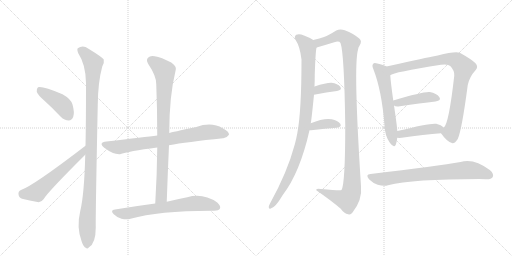
t = 0.00 s
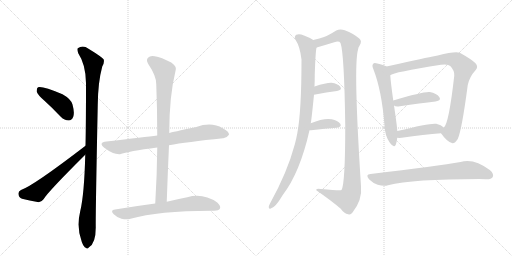
t = 2.41 s
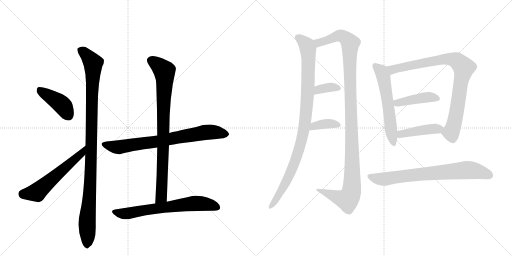
t = 4.83 s
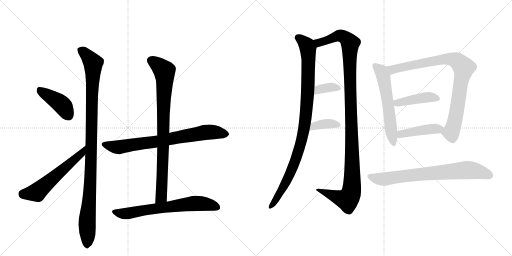
t = 7.24 s
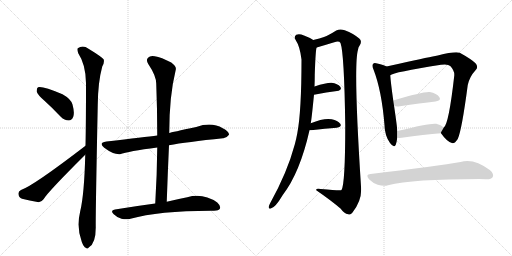
t = 9.66 s
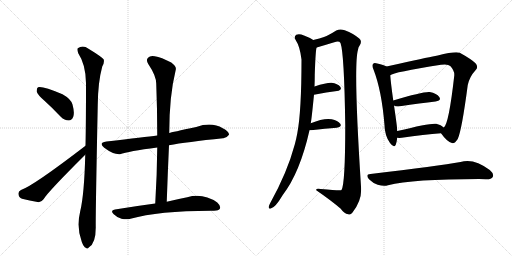
t = 12.07 s

The animated SVG that drew these frames (rendered in a browser with its animation timeline set to each time). Animation: 15 CSS @keyframes rules; one cycle of 12.07 s.

<svg version="1.1" viewBox="0 0 2048 1024" xmlns="http://www.w3.org/2000/svg">
  <g stroke="lightgray" stroke-dasharray="1,1" stroke-width="1" transform="scale(4, 4)">
    <line x1="0" y1="0" x2="256" y2="256"></line>
    <line x1="256" y1="0" x2="0" y2="256"></line>
    <line x1="128" y1="0" x2="128" y2="256"></line>
    <line x1="0" y1="128" x2="256" y2="128"></line>
    <line x1="256" y1="0" x2="512" y2="256"></line>
    <line x1="512" y1="0" x2="256" y2="256"></line>
    <line x1="384" y1="0" x2="384" y2="256"></line>
    <line x1="256" y1="128" x2="512" y2="128"></line>
  </g>
<g transform="scale(1, -1) translate(0, -850)">
   <style type="text/css">
    @keyframes keyframes0 {
      from {
       stroke: black;
       stroke-dashoffset: 418;
       stroke-width: 128;
       }
       58% {
       animation-timing-function: step-end;
       stroke: black;
       stroke-dashoffset: 0;
       stroke-width: 128;
       }
       to {
       stroke: black;
       stroke-width: 1024;
       }
       }
       #make-me-a-hanzi-animation-0 {
         animation: keyframes0 0.590169s both;
         animation-delay: 0.000000s;
         animation-timing-function: linear;
       }
    @keyframes keyframes1 {
      from {
       stroke: black;
       stroke-dashoffset: 565;
       stroke-width: 128;
       }
       65% {
       animation-timing-function: step-end;
       stroke: black;
       stroke-dashoffset: 0;
       stroke-width: 128;
       }
       to {
       stroke: black;
       stroke-width: 1024;
       }
       }
       #make-me-a-hanzi-animation-1 {
         animation: keyframes1 0.709798s both;
         animation-delay: 0.590169s;
         animation-timing-function: linear;
       }
    @keyframes keyframes2 {
      from {
       stroke: black;
       stroke-dashoffset: 1056;
       stroke-width: 128;
       }
       77% {
       animation-timing-function: step-end;
       stroke: black;
       stroke-dashoffset: 0;
       stroke-width: 128;
       }
       to {
       stroke: black;
       stroke-width: 1024;
       }
       }
       #make-me-a-hanzi-animation-2 {
         animation: keyframes2 1.109375s both;
         animation-delay: 1.299967s;
         animation-timing-function: linear;
       }
    @keyframes keyframes3 {
      from {
       stroke: black;
       stroke-dashoffset: 747;
       stroke-width: 128;
       }
       71% {
       animation-timing-function: step-end;
       stroke: black;
       stroke-dashoffset: 0;
       stroke-width: 128;
       }
       to {
       stroke: black;
       stroke-width: 1024;
       }
       }
       #make-me-a-hanzi-animation-3 {
         animation: keyframes3 0.857910s both;
         animation-delay: 2.409342s;
         animation-timing-function: linear;
       }
    @keyframes keyframes4 {
      from {
       stroke: black;
       stroke-dashoffset: 851;
       stroke-width: 128;
       }
       73% {
       animation-timing-function: step-end;
       stroke: black;
       stroke-dashoffset: 0;
       stroke-width: 128;
       }
       to {
       stroke: black;
       stroke-width: 1024;
       }
       }
       #make-me-a-hanzi-animation-4 {
         animation: keyframes4 0.942546s both;
         animation-delay: 3.267253s;
         animation-timing-function: linear;
       }
    @keyframes keyframes5 {
      from {
       stroke: black;
       stroke-dashoffset: 673;
       stroke-width: 128;
       }
       69% {
       animation-timing-function: step-end;
       stroke: black;
       stroke-dashoffset: 0;
       stroke-width: 128;
       }
       to {
       stroke: black;
       stroke-width: 1024;
       }
       }
       #make-me-a-hanzi-animation-5 {
         animation: keyframes5 0.797689s both;
         animation-delay: 4.209798s;
         animation-timing-function: linear;
       }
    @keyframes keyframes6 {
      from {
       stroke: black;
       stroke-dashoffset: 977;
       stroke-width: 128;
       }
       76% {
       animation-timing-function: step-end;
       stroke: black;
       stroke-dashoffset: 0;
       stroke-width: 128;
       }
       to {
       stroke: black;
       stroke-width: 1024;
       }
       }
       #make-me-a-hanzi-animation-6 {
         animation: keyframes6 1.045085s both;
         animation-delay: 5.007487s;
         animation-timing-function: linear;
       }
    @keyframes keyframes7 {
      from {
       stroke: black;
       stroke-dashoffset: 1164;
       stroke-width: 128;
       }
       79% {
       animation-timing-function: step-end;
       stroke: black;
       stroke-dashoffset: 0;
       stroke-width: 128;
       }
       to {
       stroke: black;
       stroke-width: 1024;
       }
       }
       #make-me-a-hanzi-animation-7 {
         animation: keyframes7 1.197266s both;
         animation-delay: 6.052572s;
         animation-timing-function: linear;
       }
    @keyframes keyframes8 {
      from {
       stroke: black;
       stroke-dashoffset: 354;
       stroke-width: 128;
       }
       54% {
       animation-timing-function: step-end;
       stroke: black;
       stroke-dashoffset: 0;
       stroke-width: 128;
       }
       to {
       stroke: black;
       stroke-width: 1024;
       }
       }
       #make-me-a-hanzi-animation-8 {
         animation: keyframes8 0.538086s both;
         animation-delay: 7.249837s;
         animation-timing-function: linear;
       }
    @keyframes keyframes9 {
      from {
       stroke: black;
       stroke-dashoffset: 373;
       stroke-width: 128;
       }
       55% {
       animation-timing-function: step-end;
       stroke: black;
       stroke-dashoffset: 0;
       stroke-width: 128;
       }
       to {
       stroke: black;
       stroke-width: 1024;
       }
       }
       #make-me-a-hanzi-animation-9 {
         animation: keyframes9 0.553548s both;
         animation-delay: 7.787923s;
         animation-timing-function: linear;
       }
    @keyframes keyframes10 {
      from {
       stroke: black;
       stroke-dashoffset: 580;
       stroke-width: 128;
       }
       65% {
       animation-timing-function: step-end;
       stroke: black;
       stroke-dashoffset: 0;
       stroke-width: 128;
       }
       to {
       stroke: black;
       stroke-width: 1024;
       }
       }
       #make-me-a-hanzi-animation-10 {
         animation: keyframes10 0.722005s both;
         animation-delay: 8.341471s;
         animation-timing-function: linear;
       }
    @keyframes keyframes11 {
      from {
       stroke: black;
       stroke-dashoffset: 866;
       stroke-width: 128;
       }
       74% {
       animation-timing-function: step-end;
       stroke: black;
       stroke-dashoffset: 0;
       stroke-width: 128;
       }
       to {
       stroke: black;
       stroke-width: 1024;
       }
       }
       #make-me-a-hanzi-animation-11 {
         animation: keyframes11 0.954753s both;
         animation-delay: 9.063477s;
         animation-timing-function: linear;
       }
    @keyframes keyframes12 {
      from {
       stroke: black;
       stroke-dashoffset: 424;
       stroke-width: 128;
       }
       58% {
       animation-timing-function: step-end;
       stroke: black;
       stroke-dashoffset: 0;
       stroke-width: 128;
       }
       to {
       stroke: black;
       stroke-width: 1024;
       }
       }
       #make-me-a-hanzi-animation-12 {
         animation: keyframes12 0.595052s both;
         animation-delay: 10.018229s;
         animation-timing-function: linear;
       }
    @keyframes keyframes13 {
      from {
       stroke: black;
       stroke-dashoffset: 434;
       stroke-width: 128;
       }
       59% {
       animation-timing-function: step-end;
       stroke: black;
       stroke-dashoffset: 0;
       stroke-width: 128;
       }
       to {
       stroke: black;
       stroke-width: 1024;
       }
       }
       #make-me-a-hanzi-animation-13 {
         animation: keyframes13 0.603190s both;
         animation-delay: 10.613281s;
         animation-timing-function: linear;
       }
    @keyframes keyframes14 {
      from {
       stroke: black;
       stroke-dashoffset: 741;
       stroke-width: 128;
       }
       71% {
       animation-timing-function: step-end;
       stroke: black;
       stroke-dashoffset: 0;
       stroke-width: 128;
       }
       to {
       stroke: black;
       stroke-width: 1024;
       }
       }
       #make-me-a-hanzi-animation-14 {
         animation: keyframes14 0.853027s both;
         animation-delay: 11.216471s;
         animation-timing-function: linear;
       }
</style>
<path d="M 179 446 Q 210 418 243 383 Q 258 368 275 368 Q 287 368 293 383 Q 299 399 290 432 Q 284 454 250 473 Q 169 507 152 501 Q 146 497 147 483 Q 151 470 179 446 Z" fill="lightgray"></path> 
<path d="M 342 267 Q 135 108 84 90 Q 72 84 74 73 Q 75 60 88 55 Q 116 48 155 41 Q 165 41 175 54 Q 191 82 341 231 C 362 252 366 285 342 267 Z" fill="lightgray"></path> 
<path d="M 341 231 Q 337 71 321 6 Q 305 -60 327 -117 L 328 -120 Q 335 -138 343 -141 Q 349 -148 356 -139 Q 383 -123 383 -60 Q 382 -12 391 431 Q 392 522 409 584 Q 418 599 415 612 Q 408 622 354 655 Q 332 671 311 657 Q 307 653 313 637 Q 343 592 344 518 Q 344 358 342 267 L 341 231 Z" fill="lightgray"></path> 
<path d="M 676 269 Q 745 282 892 297 Q 905 296 916 311 Q 917 324 891 337 Q 846 364 785 342 Q 686 321 677 318 L 629 308 Q 581 302 426 284 Q 392 280 417 259 Q 454 231 480 233 Q 513 245 629 260 L 676 269 Z" fill="lightgray"></path> 
<path d="M 667 43 Q 671 160 676 269 L 677 318 Q 677 466 703 571 Q 707 584 685 600 Q 645 621 619 625 Q 601 629 592 619 Q 583 610 593 594 Q 626 545 625 513 Q 629 414 629 308 L 629 260 Q 628 152 621 36 C 619 6 666 13 667 43 Z" fill="lightgray"></path> 
<path d="M 621 36 Q 545 26 460 12 Q 439 9 455 -7 Q 468 -20 486 -25 Q 507 -29 522 -25 Q 637 8 856 7 Q 875 7 880 16 Q 884 26 869 40 Q 812 79 749 61 Q 713 54 667 43 L 621 36 Z" fill="lightgray"></path> 
<path d="M 1243 357 Q 1246 370 1256 471 L 1258 504 Q 1259 528 1259 551 Q 1262 644 1266 659 C 1269 681 1269 681 1253 690 Q 1238 700 1216 708 Q 1197 717 1185 711 Q 1175 704 1182 691 Q 1200 664 1206 612 Q 1206 405 1189 316 Q 1185 294 1179 272 Q 1149 160 1080 36 Q 1076 29 1075 23 Q 1074 13 1083 16 Q 1101 19 1131 70 Q 1200 160 1238 329 L 1243 357 Z" fill="lightgray"></path> 
<path d="M 1266 659 Q 1265 660 1267 660 Q 1301 670 1337 681 Q 1356 688 1362 678 Q 1377 636 1381 350 Q 1381 113 1366 90 Q 1363 87 1283 94 Q 1262 98 1265 89 Q 1326 47 1363 15 Q 1376 -4 1393 -7 Q 1402 -11 1410 0 Q 1450 51 1444 105 Q 1413 588 1432 651 Q 1433 661 1438 667 Q 1450 686 1437 696 Q 1415 715 1379 729 Q 1360 736 1345 728 Q 1315 709 1296 702 Q 1280 696 1253 690 C 1224 683 1237 650 1266 659 Z" fill="lightgray"></path> 
<path d="M 1256 471 Q 1308 481 1348 486 Q 1370 490 1361 503 Q 1351 516 1326 519 Q 1307 520 1258 504 C 1229 495 1227 465 1256 471 Z" fill="lightgray"></path> 
<path d="M 1238 329 Q 1239 329 1244 329 Q 1302 336 1347 339 Q 1369 343 1361 355 Q 1351 368 1327 373 Q 1296 379 1243 357 C 1215 346 1208 329 1238 329 Z" fill="lightgray"></path> 
<path d="M 1546 584 Q 1536 590 1509 596 Q 1496 600 1493 595 Q 1486 589 1494 572 Q 1527 487 1538 349 Q 1539 307 1560 278 Q 1576 256 1583 271 Q 1587 283 1589 299 L 1589 326 Q 1589 341 1576 428 L 1573 448 Q 1563 520 1561 549 C 1559 578 1559 578 1546 584 Z" fill="lightgray"></path> 
<path d="M 1764 317 Q 1786 286 1805 279 Q 1817 272 1831 294 Q 1847 328 1871 510 Q 1878 543 1902 569 Q 1915 582 1902 597 Q 1886 613 1839 639 Q 1821 646 1751 628 Q 1745 628 1627 602 Q 1584 592 1546 584 C 1517 578 1533 538 1561 549 Q 1573 561 1764 591 Q 1792 595 1801 586 Q 1819 567 1817 547 Q 1795 352 1775 340 C 1763 319 1763 319 1764 317 Z" fill="lightgray"></path> 
<path d="M 1576 428 Q 1583 422 1600 425 Q 1682 437 1742 444 Q 1767 448 1757 462 Q 1747 477 1719 482 Q 1695 485 1573 448 C 1551 441 1551 441 1576 428 Z" fill="lightgray"></path> 
<path d="M 1589 299 Q 1596 298 1607 299 Q 1697 312 1764 317 C 1794 319 1798 321 1775 340 Q 1765 350 1745 355 Q 1723 359 1589 326 C 1560 319 1559 301 1589 299 Z" fill="lightgray"></path> 
<path d="M 1482 154 Q 1460 153 1476 133 Q 1492 117 1511 111 Q 1535 104 1552 109 Q 1651 134 1916 134 Q 1929 134 1943 133 Q 1965 132 1971 142 Q 1977 155 1959 170 Q 1895 219 1842 202 Q 1755 187 1482 154 Z" fill="lightgray"></path> 
      <clipPath id="make-me-a-hanzi-clip-0">
      <path d="M 179 446 Q 210 418 243 383 Q 258 368 275 368 Q 287 368 293 383 Q 299 399 290 432 Q 284 454 250 473 Q 169 507 152 501 Q 146 497 147 483 Q 151 470 179 446 Z" fill="lightgray"></path>
      </clipPath>
      <path clip-path="url(#make-me-a-hanzi-clip-0)" d="M 156 494 L 248 431 L 274 388 " fill="none" id="make-me-a-hanzi-animation-0" stroke-dasharray="290 580" stroke-linecap="round"></path>

      <clipPath id="make-me-a-hanzi-clip-1">
      <path d="M 342 267 Q 135 108 84 90 Q 72 84 74 73 Q 75 60 88 55 Q 116 48 155 41 Q 165 41 175 54 Q 191 82 341 231 C 362 252 366 285 342 267 Z" fill="lightgray"></path>
      </clipPath>
      <path clip-path="url(#make-me-a-hanzi-clip-1)" d="M 89 76 L 147 81 L 327 237 L 332 249 " fill="none" id="make-me-a-hanzi-animation-1" stroke-dasharray="437 874" stroke-linecap="round"></path>

      <clipPath id="make-me-a-hanzi-clip-2">
      <path d="M 341 231 Q 337 71 321 6 Q 305 -60 327 -117 L 328 -120 Q 335 -138 343 -141 Q 349 -148 356 -139 Q 383 -123 383 -60 Q 382 -12 391 431 Q 392 522 409 584 Q 418 599 415 612 Q 408 622 354 655 Q 332 671 311 657 Q 307 653 313 637 Q 343 592 344 518 Q 344 358 342 267 L 341 231 Z" fill="lightgray"></path>
      </clipPath>
      <path clip-path="url(#make-me-a-hanzi-clip-2)" d="M 322 651 L 373 597 L 366 240 L 349 -23 L 348 -128 " fill="none" id="make-me-a-hanzi-animation-2" stroke-dasharray="928 1856" stroke-linecap="round"></path>

      <clipPath id="make-me-a-hanzi-clip-3">
      <path d="M 676 269 Q 745 282 892 297 Q 905 296 916 311 Q 917 324 891 337 Q 846 364 785 342 Q 686 321 677 318 L 629 308 Q 581 302 426 284 Q 392 280 417 259 Q 454 231 480 233 Q 513 245 629 260 L 676 269 Z" fill="lightgray"></path>
      </clipPath>
      <path clip-path="url(#make-me-a-hanzi-clip-3)" d="M 420 272 L 475 261 L 633 284 L 816 320 L 852 322 L 904 312 " fill="none" id="make-me-a-hanzi-animation-3" stroke-dasharray="619 1238" stroke-linecap="round"></path>

      <clipPath id="make-me-a-hanzi-clip-4">
      <path d="M 667 43 Q 671 160 676 269 L 677 318 Q 677 466 703 571 Q 707 584 685 600 Q 645 621 619 625 Q 601 629 592 619 Q 583 610 593 594 Q 626 545 625 513 Q 629 414 629 308 L 629 260 Q 628 152 621 36 C 619 6 666 13 667 43 Z" fill="lightgray"></path>
      </clipPath>
      <path clip-path="url(#make-me-a-hanzi-clip-4)" d="M 606 607 L 657 566 L 659 544 L 647 83 L 645 62 L 628 43 " fill="none" id="make-me-a-hanzi-animation-4" stroke-dasharray="723 1446" stroke-linecap="round"></path>

      <clipPath id="make-me-a-hanzi-clip-5">
      <path d="M 621 36 Q 545 26 460 12 Q 439 9 455 -7 Q 468 -20 486 -25 Q 507 -29 522 -25 Q 637 8 856 7 Q 875 7 880 16 Q 884 26 869 40 Q 812 79 749 61 Q 713 54 667 43 L 621 36 Z" fill="lightgray"></path>
      </clipPath>
      <path clip-path="url(#make-me-a-hanzi-clip-5)" d="M 458 2 L 495 -5 L 776 36 L 837 32 L 869 21 " fill="none" id="make-me-a-hanzi-animation-5" stroke-dasharray="545 1090" stroke-linecap="round"></path>

      <clipPath id="make-me-a-hanzi-clip-6">
      <path d="M 1243 357 Q 1246 370 1256 471 L 1258 504 Q 1259 528 1259 551 Q 1262 644 1266 659 C 1269 681 1269 681 1253 690 Q 1238 700 1216 708 Q 1197 717 1185 711 Q 1175 704 1182 691 Q 1200 664 1206 612 Q 1206 405 1189 316 Q 1185 294 1179 272 Q 1149 160 1080 36 Q 1076 29 1075 23 Q 1074 13 1083 16 Q 1101 19 1131 70 Q 1200 160 1238 329 L 1243 357 Z" fill="lightgray"></path>
      </clipPath>
      <path clip-path="url(#make-me-a-hanzi-clip-6)" d="M 1193 700 L 1227 668 L 1233 641 L 1230 462 L 1215 325 L 1193 239 L 1160 154 L 1136 105 L 1084 25 " fill="none" id="make-me-a-hanzi-animation-6" stroke-dasharray="849 1698" stroke-linecap="round"></path>

      <clipPath id="make-me-a-hanzi-clip-7">
      <path d="M 1266 659 Q 1265 660 1267 660 Q 1301 670 1337 681 Q 1356 688 1362 678 Q 1377 636 1381 350 Q 1381 113 1366 90 Q 1363 87 1283 94 Q 1262 98 1265 89 Q 1326 47 1363 15 Q 1376 -4 1393 -7 Q 1402 -11 1410 0 Q 1450 51 1444 105 Q 1413 588 1432 651 Q 1433 661 1438 667 Q 1450 686 1437 696 Q 1415 715 1379 729 Q 1360 736 1345 728 Q 1315 709 1296 702 Q 1280 696 1253 690 C 1224 683 1237 650 1266 659 Z" fill="lightgray"></path>
      </clipPath>
      <path clip-path="url(#make-me-a-hanzi-clip-7)" d="M 1262 688 L 1275 679 L 1362 707 L 1387 694 L 1401 677 L 1400 504 L 1410 196 L 1406 84 L 1390 51 L 1275 87 " fill="none" id="make-me-a-hanzi-animation-7" stroke-dasharray="1036 2072" stroke-linecap="round"></path>

      <clipPath id="make-me-a-hanzi-clip-8">
      <path d="M 1256 471 Q 1308 481 1348 486 Q 1370 490 1361 503 Q 1351 516 1326 519 Q 1307 520 1258 504 C 1229 495 1227 465 1256 471 Z" fill="lightgray"></path>
      </clipPath>
      <path clip-path="url(#make-me-a-hanzi-clip-8)" d="M 1264 476 L 1275 492 L 1289 496 L 1330 502 L 1352 496 " fill="none" id="make-me-a-hanzi-animation-8" stroke-dasharray="226 452" stroke-linecap="round"></path>

      <clipPath id="make-me-a-hanzi-clip-9">
      <path d="M 1238 329 Q 1239 329 1244 329 Q 1302 336 1347 339 Q 1369 343 1361 355 Q 1351 368 1327 373 Q 1296 379 1243 357 C 1215 346 1208 329 1238 329 Z" fill="lightgray"></path>
      </clipPath>
      <path clip-path="url(#make-me-a-hanzi-clip-9)" d="M 1241 336 L 1251 338 L 1257 347 L 1287 353 L 1320 356 L 1351 349 " fill="none" id="make-me-a-hanzi-animation-9" stroke-dasharray="245 490" stroke-linecap="round"></path>

      <clipPath id="make-me-a-hanzi-clip-10">
      <path d="M 1546 584 Q 1536 590 1509 596 Q 1496 600 1493 595 Q 1486 589 1494 572 Q 1527 487 1538 349 Q 1539 307 1560 278 Q 1576 256 1583 271 Q 1587 283 1589 299 L 1589 326 Q 1589 341 1576 428 L 1573 448 Q 1563 520 1561 549 C 1559 578 1559 578 1546 584 Z" fill="lightgray"></path>
      </clipPath>
      <path clip-path="url(#make-me-a-hanzi-clip-10)" d="M 1500 587 L 1525 563 L 1534 542 L 1572 278 " fill="none" id="make-me-a-hanzi-animation-10" stroke-dasharray="452 904" stroke-linecap="round"></path>

      <clipPath id="make-me-a-hanzi-clip-11">
      <path d="M 1764 317 Q 1786 286 1805 279 Q 1817 272 1831 294 Q 1847 328 1871 510 Q 1878 543 1902 569 Q 1915 582 1902 597 Q 1886 613 1839 639 Q 1821 646 1751 628 Q 1745 628 1627 602 Q 1584 592 1546 584 C 1517 578 1533 538 1561 549 Q 1573 561 1764 591 Q 1792 595 1801 586 Q 1819 567 1817 547 Q 1795 352 1775 340 C 1763 319 1763 319 1764 317 Z" fill="lightgray"></path>
      </clipPath>
      <path clip-path="url(#make-me-a-hanzi-clip-11)" d="M 1559 555 L 1570 572 L 1766 613 L 1817 611 L 1844 592 L 1855 576 L 1819 363 L 1804 321 L 1779 317 " fill="none" id="make-me-a-hanzi-animation-11" stroke-dasharray="738 1476" stroke-linecap="round"></path>

      <clipPath id="make-me-a-hanzi-clip-12">
      <path d="M 1576 428 Q 1583 422 1600 425 Q 1682 437 1742 444 Q 1767 448 1757 462 Q 1747 477 1719 482 Q 1695 485 1573 448 C 1551 441 1551 441 1576 428 Z" fill="lightgray"></path>
      </clipPath>
      <path clip-path="url(#make-me-a-hanzi-clip-12)" d="M 1584 434 L 1591 440 L 1694 459 L 1723 462 L 1747 455 " fill="none" id="make-me-a-hanzi-animation-12" stroke-dasharray="296 592" stroke-linecap="round"></path>

      <clipPath id="make-me-a-hanzi-clip-13">
      <path d="M 1589 299 Q 1596 298 1607 299 Q 1697 312 1764 317 C 1794 319 1798 321 1775 340 Q 1765 350 1745 355 Q 1723 359 1589 326 C 1560 319 1559 301 1589 299 Z" fill="lightgray"></path>
      </clipPath>
      <path clip-path="url(#make-me-a-hanzi-clip-13)" d="M 1593 306 L 1606 317 L 1766 337 " fill="none" id="make-me-a-hanzi-animation-13" stroke-dasharray="306 612" stroke-linecap="round"></path>

      <clipPath id="make-me-a-hanzi-clip-14">
      <path d="M 1482 154 Q 1460 153 1476 133 Q 1492 117 1511 111 Q 1535 104 1552 109 Q 1651 134 1916 134 Q 1929 134 1943 133 Q 1965 132 1971 142 Q 1977 155 1959 170 Q 1895 219 1842 202 Q 1755 187 1482 154 Z" fill="lightgray"></path>
      </clipPath>
      <path clip-path="url(#make-me-a-hanzi-clip-14)" d="M 1479 143 L 1534 133 L 1605 145 L 1865 170 L 1922 162 L 1958 149 " fill="none" id="make-me-a-hanzi-animation-14" stroke-dasharray="613 1226" stroke-linecap="round"></path>

</g>
</svg>
